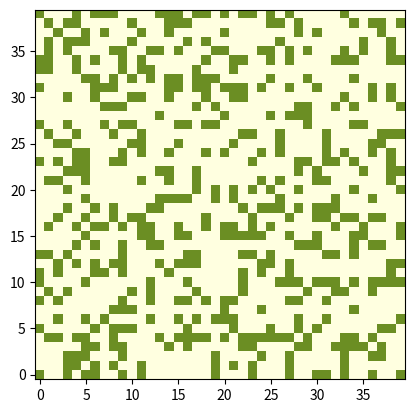

This chart was generated by the following Python code:
#MoCS Lab1 3a. A firing brain

import sys
from matplotlib import colors
import numpy as np
import matplotlib.pyplot as plt
import matplotlib.animation as animation
from matplotlib.colors import ListedColormap
from matplotlib.pyplot import imshow

counter = 0

N = 40
FIRING = 255
READY = 25
RESTING = 0
vals = [FIRING, READY, RESTING]

# populate grid with random on/off - more off than on
grid = np.random.choice(vals, N*N, p=[0.3, 0.7, 0.0]).reshape(N, N)


# np.set_printoptions(threshold=sys.maxsize)
# print(grid)


def update(data):
  global grid
  global counter
  if counter == 10: fig.savefig(f'A_Firing_Brain_Frame{counter}.png')
  counter += 1
  # copy grid since we require 8 neighbors for calculation
  # and we go line by line
  newGrid = grid.copy()
  for i in range(N):

    for j in range(N):
      # compute 8-neghbor sum
      # using toroidal boundary conditions - x and y wrap around
      # so that the simulaton takes place on a toroidal surface.
      total = (grid[i, (j-1)%N] + grid[i, (j+1)%N] +
               grid[(i-1)%N, j] + grid[(i+1)%N, j] +
               grid[(i-1)%N, (j-1)%N] + grid[(i-1)%N, (j+1)%N] +
               grid[(i+1)%N, (j-1)%N] + grid[(i+1)%N, (j+1)%N])//255
      # apply Conway's rules
      if grid[i, j]  == READY:
        if (total == 2):
          newGrid[i, j] = FIRING

      elif grid[i, j]  == FIRING:
          newGrid[i, j] = RESTING

      elif grid[i, j]  == RESTING:
          newGrid[i, j] = READY

  # update data
  mat.set_data(newGrid)
  grid = newGrid

  return [mat]

# set up animation
fig, ax = plt.subplots()

# cmap = colors.ListedColormap(['green', 'black', 'yellow'])
cmap = colors.ListedColormap(['orange', 'lightyellow', 'olivedrab'])
bounds=[0,5,30,255]
norm = colors.BoundaryNorm(bounds, cmap.N)
mat = plt.imshow(grid, interpolation='nearest', origin='lower',
                    cmap=cmap, norm=norm)
# plt.colorbar(mat, cmap=cmap, norm=norm, boundaries=bounds, ticks=[0, 1, 225])
# mat = ax.matshow(grid)
# mat = plt.imshow(grid)
ani = animation.FuncAnimation(fig, update, interval=50,
                              save_count=50)

plt.show()
